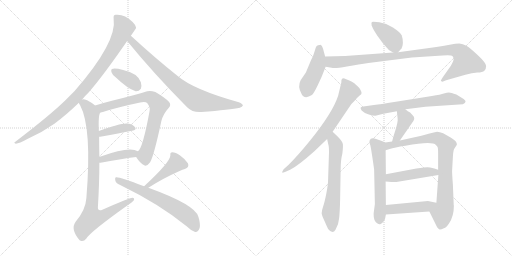
t = 0.00 s
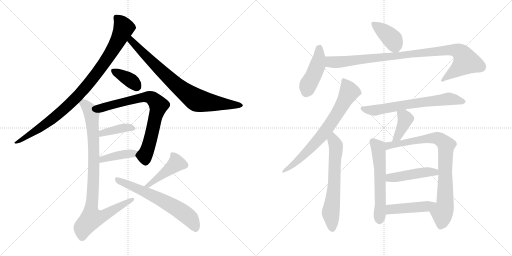
t = 2.98 s
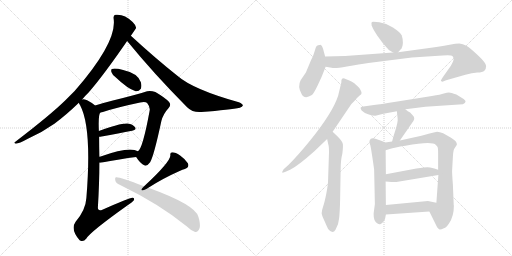
t = 5.97 s
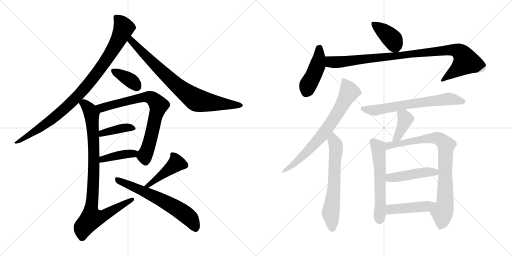
t = 8.95 s
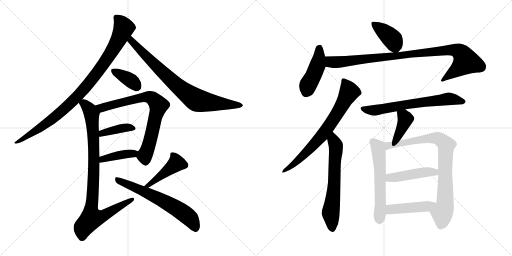
t = 11.94 s
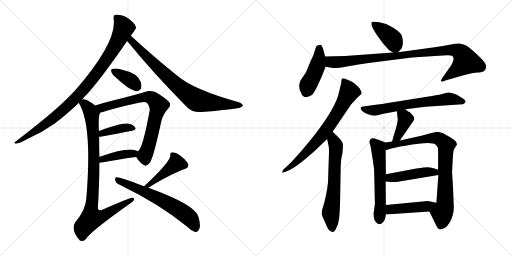
t = 14.92 s

The animated SVG that drew these frames (rendered in a browser with its animation timeline set to each time). Animation: 20 CSS @keyframes rules; one cycle of 14.92 s.

<svg version="1.1" viewBox="0 0 2048 1024" xmlns="http://www.w3.org/2000/svg">
  <g stroke="lightgray" stroke-dasharray="1,1" stroke-width="1" transform="scale(4, 4)">
    <line x1="0" y1="0" x2="256" y2="256"></line>
    <line x1="256" y1="0" x2="0" y2="256"></line>
    <line x1="128" y1="0" x2="128" y2="256"></line>
    <line x1="0" y1="128" x2="256" y2="128"></line>
    <line x1="256" y1="0" x2="512" y2="256"></line>
    <line x1="512" y1="0" x2="256" y2="256"></line>
    <line x1="384" y1="0" x2="384" y2="256"></line>
    <line x1="256" y1="128" x2="512" y2="128"></line>
  </g>
<g transform="scale(1, -1) translate(0, -850)">
   <style type="text/css">
    @keyframes keyframes0 {
      from {
       stroke: black;
       stroke-dashoffset: 947;
       stroke-width: 128;
       }
       76% {
       animation-timing-function: step-end;
       stroke: black;
       stroke-dashoffset: 0;
       stroke-width: 128;
       }
       to {
       stroke: black;
       stroke-width: 1024;
       }
       }
       #make-me-a-hanzi-animation-0 {
         animation: keyframes0 1.020671s both;
         animation-delay: 0.000000s;
         animation-timing-function: linear;
       }
    @keyframes keyframes1 {
      from {
       stroke: black;
       stroke-dashoffset: 797;
       stroke-width: 128;
       }
       72% {
       animation-timing-function: step-end;
       stroke: black;
       stroke-dashoffset: 0;
       stroke-width: 128;
       }
       to {
       stroke: black;
       stroke-width: 1024;
       }
       }
       #make-me-a-hanzi-animation-1 {
         animation: keyframes1 0.898600s both;
         animation-delay: 1.020671s;
         animation-timing-function: linear;
       }
    @keyframes keyframes2 {
      from {
       stroke: black;
       stroke-dashoffset: 370;
       stroke-width: 128;
       }
       55% {
       animation-timing-function: step-end;
       stroke: black;
       stroke-dashoffset: 0;
       stroke-width: 128;
       }
       to {
       stroke: black;
       stroke-width: 1024;
       }
       }
       #make-me-a-hanzi-animation-2 {
         animation: keyframes2 0.551107s both;
         animation-delay: 1.919271s;
         animation-timing-function: linear;
       }
    @keyframes keyframes3 {
      from {
       stroke: black;
       stroke-dashoffset: 753;
       stroke-width: 128;
       }
       71% {
       animation-timing-function: step-end;
       stroke: black;
       stroke-dashoffset: 0;
       stroke-width: 128;
       }
       to {
       stroke: black;
       stroke-width: 1024;
       }
       }
       #make-me-a-hanzi-animation-3 {
         animation: keyframes3 0.862793s both;
         animation-delay: 2.470378s;
         animation-timing-function: linear;
       }
    @keyframes keyframes4 {
      from {
       stroke: black;
       stroke-dashoffset: 394;
       stroke-width: 128;
       }
       56% {
       animation-timing-function: step-end;
       stroke: black;
       stroke-dashoffset: 0;
       stroke-width: 128;
       }
       to {
       stroke: black;
       stroke-width: 1024;
       }
       }
       #make-me-a-hanzi-animation-4 {
         animation: keyframes4 0.570638s both;
         animation-delay: 3.333171s;
         animation-timing-function: linear;
       }
    @keyframes keyframes5 {
      from {
       stroke: black;
       stroke-dashoffset: 406;
       stroke-width: 128;
       }
       57% {
       animation-timing-function: step-end;
       stroke: black;
       stroke-dashoffset: 0;
       stroke-width: 128;
       }
       to {
       stroke: black;
       stroke-width: 1024;
       }
       }
       #make-me-a-hanzi-animation-5 {
         animation: keyframes5 0.580404s both;
         animation-delay: 3.903809s;
         animation-timing-function: linear;
       }
    @keyframes keyframes6 {
      from {
       stroke: black;
       stroke-dashoffset: 918;
       stroke-width: 128;
       }
       75% {
       animation-timing-function: step-end;
       stroke: black;
       stroke-dashoffset: 0;
       stroke-width: 128;
       }
       to {
       stroke: black;
       stroke-width: 1024;
       }
       }
       #make-me-a-hanzi-animation-6 {
         animation: keyframes6 0.997070s both;
         animation-delay: 4.484213s;
         animation-timing-function: linear;
       }
    @keyframes keyframes7 {
      from {
       stroke: black;
       stroke-dashoffset: 432;
       stroke-width: 128;
       }
       58% {
       animation-timing-function: step-end;
       stroke: black;
       stroke-dashoffset: 0;
       stroke-width: 128;
       }
       to {
       stroke: black;
       stroke-width: 1024;
       }
       }
       #make-me-a-hanzi-animation-7 {
         animation: keyframes7 0.601562s both;
         animation-delay: 5.481283s;
         animation-timing-function: linear;
       }
    @keyframes keyframes8 {
      from {
       stroke: black;
       stroke-dashoffset: 633;
       stroke-width: 128;
       }
       67% {
       animation-timing-function: step-end;
       stroke: black;
       stroke-dashoffset: 0;
       stroke-width: 128;
       }
       to {
       stroke: black;
       stroke-width: 1024;
       }
       }
       #make-me-a-hanzi-animation-8 {
         animation: keyframes8 0.765137s both;
         animation-delay: 6.082845s;
         animation-timing-function: linear;
       }
    @keyframes keyframes9 {
      from {
       stroke: black;
       stroke-dashoffset: 398;
       stroke-width: 128;
       }
       56% {
       animation-timing-function: step-end;
       stroke: black;
       stroke-dashoffset: 0;
       stroke-width: 128;
       }
       to {
       stroke: black;
       stroke-width: 1024;
       }
       }
       #make-me-a-hanzi-animation-9 {
         animation: keyframes9 0.573893s both;
         animation-delay: 6.847982s;
         animation-timing-function: linear;
       }
    @keyframes keyframes10 {
      from {
       stroke: black;
       stroke-dashoffset: 442;
       stroke-width: 128;
       }
       59% {
       animation-timing-function: step-end;
       stroke: black;
       stroke-dashoffset: 0;
       stroke-width: 128;
       }
       to {
       stroke: black;
       stroke-width: 1024;
       }
       }
       #make-me-a-hanzi-animation-10 {
         animation: keyframes10 0.609701s both;
         animation-delay: 7.421875s;
         animation-timing-function: linear;
       }
    @keyframes keyframes11 {
      from {
       stroke: black;
       stroke-dashoffset: 964;
       stroke-width: 128;
       }
       76% {
       animation-timing-function: step-end;
       stroke: black;
       stroke-dashoffset: 0;
       stroke-width: 128;
       }
       to {
       stroke: black;
       stroke-width: 1024;
       }
       }
       #make-me-a-hanzi-animation-11 {
         animation: keyframes11 1.034505s both;
         animation-delay: 8.031576s;
         animation-timing-function: linear;
       }
    @keyframes keyframes12 {
      from {
       stroke: black;
       stroke-dashoffset: 717;
       stroke-width: 128;
       }
       70% {
       animation-timing-function: step-end;
       stroke: black;
       stroke-dashoffset: 0;
       stroke-width: 128;
       }
       to {
       stroke: black;
       stroke-width: 1024;
       }
       }
       #make-me-a-hanzi-animation-12 {
         animation: keyframes12 0.833496s both;
         animation-delay: 9.066081s;
         animation-timing-function: linear;
       }
    @keyframes keyframes13 {
      from {
       stroke: black;
       stroke-dashoffset: 635;
       stroke-width: 128;
       }
       67% {
       animation-timing-function: step-end;
       stroke: black;
       stroke-dashoffset: 0;
       stroke-width: 128;
       }
       to {
       stroke: black;
       stroke-width: 1024;
       }
       }
       #make-me-a-hanzi-animation-13 {
         animation: keyframes13 0.766764s both;
         animation-delay: 9.899577s;
         animation-timing-function: linear;
       }
    @keyframes keyframes14 {
      from {
       stroke: black;
       stroke-dashoffset: 662;
       stroke-width: 128;
       }
       68% {
       animation-timing-function: step-end;
       stroke: black;
       stroke-dashoffset: 0;
       stroke-width: 128;
       }
       to {
       stroke: black;
       stroke-width: 1024;
       }
       }
       #make-me-a-hanzi-animation-14 {
         animation: keyframes14 0.788737s both;
         animation-delay: 10.666341s;
         animation-timing-function: linear;
       }
    @keyframes keyframes15 {
      from {
       stroke: black;
       stroke-dashoffset: 391;
       stroke-width: 128;
       }
       56% {
       animation-timing-function: step-end;
       stroke: black;
       stroke-dashoffset: 0;
       stroke-width: 128;
       }
       to {
       stroke: black;
       stroke-width: 1024;
       }
       }
       #make-me-a-hanzi-animation-15 {
         animation: keyframes15 0.568197s both;
         animation-delay: 11.455078s;
         animation-timing-function: linear;
       }
    @keyframes keyframes16 {
      from {
       stroke: black;
       stroke-dashoffset: 580;
       stroke-width: 128;
       }
       65% {
       animation-timing-function: step-end;
       stroke: black;
       stroke-dashoffset: 0;
       stroke-width: 128;
       }
       to {
       stroke: black;
       stroke-width: 1024;
       }
       }
       #make-me-a-hanzi-animation-16 {
         animation: keyframes16 0.722005s both;
         animation-delay: 12.023275s;
         animation-timing-function: linear;
       }
    @keyframes keyframes17 {
      from {
       stroke: black;
       stroke-dashoffset: 840;
       stroke-width: 128;
       }
       73% {
       animation-timing-function: step-end;
       stroke: black;
       stroke-dashoffset: 0;
       stroke-width: 128;
       }
       to {
       stroke: black;
       stroke-width: 1024;
       }
       }
       #make-me-a-hanzi-animation-17 {
         animation: keyframes17 0.933594s both;
         animation-delay: 12.745280s;
         animation-timing-function: linear;
       }
    @keyframes keyframes18 {
      from {
       stroke: black;
       stroke-dashoffset: 459;
       stroke-width: 128;
       }
       60% {
       animation-timing-function: step-end;
       stroke: black;
       stroke-dashoffset: 0;
       stroke-width: 128;
       }
       to {
       stroke: black;
       stroke-width: 1024;
       }
       }
       #make-me-a-hanzi-animation-18 {
         animation: keyframes18 0.623535s both;
         animation-delay: 13.678874s;
         animation-timing-function: linear;
       }
    @keyframes keyframes19 {
      from {
       stroke: black;
       stroke-dashoffset: 451;
       stroke-width: 128;
       }
       59% {
       animation-timing-function: step-end;
       stroke: black;
       stroke-dashoffset: 0;
       stroke-width: 128;
       }
       to {
       stroke: black;
       stroke-width: 1024;
       }
       }
       #make-me-a-hanzi-animation-19 {
         animation: keyframes19 0.617025s both;
         animation-delay: 14.302409s;
         animation-timing-function: linear;
       }
</style>
<path d="M 328.5 452.0 Q 338.5 465.0 353.5 479.0 Q 414.5 549.0 508.5 686.0 L 523.5 707.0 Q 544.5 737.0 544.5 739.0 Q 543.5 749.0 530.5 762.0 Q 497.5 795.0 462.5 791.0 Q 452.5 790.0 454.5 776.0 Q 469.5 682.0 298.5 486.0 Q 279.5 467.0 260.5 448.0 Q 202.5 391.0 61.5 283.0 Q 52.5 279.0 63.5 275.0 Q 76.5 276.0 109.5 294.0 Q 166.5 319.0 217.5 355.0 Q 263.5 389.0 315.5 439.0 L 328.5 452.0 Z" fill="lightgray"></path> 
<path d="M 508.5 686.0 Q 614.5 556.0 748.5 421.0 Q 770.5 399.0 805.5 402.0 Q 922.5 411.0 959.5 419.0 Q 969.5 423.0 971.5 428.0 Q 971.5 434.0 955.5 441.0 Q 772.5 492.0 709.5 547.0 Q 622.5 616.0 523.5 707.0 C 501.5 727.0 489.5 709.0 508.5 686.0 Z" fill="lightgray"></path> 
<path d="M 462.5 541.0 Q 510.5 495.0 542.5 485.0 Q 555.5 484.0 563.5 495.0 Q 567.5 507.0 563.5 521.0 Q 551.5 557.0 492.5 570.0 Q 458.5 579.0 447.5 574.0 Q 443.5 573.0 445.5 562.0 Q 448.5 552.0 462.5 541.0 Z" fill="lightgray"></path> 
<path d="M 544.5 222.0 Q 560.5 197.0 576.5 189.0 Q 586.5 182.0 600.5 201.0 Q 615.5 226.0 645.5 366.0 Q 652.5 394.0 674.5 418.0 Q 686.5 430.0 675.5 443.0 Q 660.5 459.0 621.5 482.0 Q 602.5 489.0 588.5 485.0 Q 569.5 478.0 537.5 470.0 Q 500.5 460.0 451.5 448.0 Q 411.5 438.0 380.5 428.0 C 351.5 419.0 372.5 393.0 401.5 400.0 Q 407.5 401.0 411.5 402.0 Q 465.5 420.0 560.5 440.0 Q 581.5 444.0 588.5 438.0 Q 601.5 422.0 598.5 407.0 Q 570.5 254.0 551.5 245.0 C 539.5 229.0 539.5 229.0 544.5 222.0 Z" fill="lightgray"></path> 
<path d="M 396.5 303.0 Q 400.5 303.0 406.5 304.0 Q 476.5 317.0 528.5 327.0 Q 547.5 331.0 540.5 341.0 Q 531.5 353.0 510.5 356.0 Q 483.5 359.0 395.5 326.0 C 367.5 316.0 366.5 301.0 396.5 303.0 Z" fill="lightgray"></path> 
<path d="M 397.5 199.0 Q 398.5 199.0 402.5 199.0 Q 481.5 214.0 544.5 222.0 C 574.5 226.0 578.5 231.0 551.5 245.0 Q 518.5 266.0 402.5 224.0 Q 399.5 224.0 397.5 223.0 C 368.5 217.0 367.5 199.0 397.5 199.0 Z" fill="lightgray"></path> 
<path d="M 380.5 428.0 Q 364.5 441.0 348.5 449.0 Q 333.5 455.0 328.5 452.0 C 307.5 456.0 307.5 456.0 315.5 439.0 Q 316.5 435.0 320.5 429.0 Q 368.5 339.0 345.5 58.0 Q 342.5 10.0 302.5 -37.0 Q 280.5 -67.0 318.5 -111.0 L 320.5 -112.0 Q 333.5 -119.0 345.5 -104.0 Q 361.5 -77.0 510.5 29.0 Q 529.5 41.0 535.5 49.0 Q 539.5 59.0 529.5 59.0 Q 517.5 59.0 409.5 11.0 Q 391.5 4.0 391.5 20.0 Q 397.5 117.0 397.5 199.0 L 397.5 223.0 Q 396.5 265.0 396.5 303.0 L 395.5 326.0 Q 392.5 392.0 401.5 400.0 C 404.5 411.0 404.5 411.0 380.5 428.0 Z" fill="lightgray"></path> 
<path d="M 593.5 99.0 Q 650.5 136.0 720.5 167.0 Q 729.5 171.0 739.5 174.0 Q 758.5 181.0 751.5 197.0 Q 741.5 213.0 720.5 228.0 Q 701.5 241.0 689.5 241.0 Q 679.5 241.0 681.5 229.0 Q 681.5 202.0 576.5 105.0 C 554.5 85.0 568.5 83.0 593.5 99.0 Z" fill="lightgray"></path> 
<path d="M 576.5 105.0 Q 474.5 144.0 464.5 141.0 Q 458.5 140.0 461.5 127.0 Q 462.5 118.0 480.5 110.0 Q 637.5 34.0 746.5 -55.0 Q 762.5 -71.0 778.5 -77.0 Q 791.5 -81.0 798.5 -62.0 Q 802.5 -46.0 793.5 -17.0 Q 781.5 31.0 593.5 99.0 L 576.5 105.0 Z" fill="lightgray"></path> 
<path d="M 1592.5 641.5 L 1606.5 657.5 Q 1610.5 663.5 1611.5 678.5 Q 1612.5 693.5 1606.5 709.5 Q 1599.5 722.5 1571.5 740.5 Q 1544.5 757.5 1517.5 761.5 Q 1491.5 764.5 1487.5 762.5 Q 1484.5 759.5 1486.5 749.5 Q 1488.5 739.5 1509.5 707.5 Q 1531.5 674.5 1555.5 650.5 L 1572.5 640.5 C 1585.5 633.5 1585.5 633.5 1592.5 641.5 Z" fill="lightgray"></path> 
<path d="M 1300.5 624.5 L 1293.5 650.5 Q 1292.5 655.5 1288.5 664.5 Q 1284.5 672.5 1278.5 670.5 Q 1271.5 670.5 1266.5 666.5 Q 1262.5 661.5 1258.5 645.5 Q 1254.5 629.5 1243.5 608.5 L 1223.5 560.5 L 1202.5 529.5 Q 1189.5 504.5 1205.5 476.5 Q 1211.5 461.5 1224.5 461.5 Q 1234.5 463.5 1247.5 470.5 Q 1254.5 475.5 1270.5 508.5 Q 1286.5 540.5 1302.5 583.5 L 1300.5 624.5 Z" fill="lightgray"></path> 
<path d="M 1380.5 626.5 L 1300.5 624.5 C 1270.5 623.5 1272.5 588.5 1302.5 583.5 L 1326.5 579.5 Q 1337.5 575.5 1387.5 584.5 Q 1437.5 593.5 1473.5 598.5 L 1647.5 620.5 L 1770.5 628.5 Q 1805.5 630.5 1809.5 626.5 Q 1813.5 622.5 1814.5 615.5 Q 1815.5 608.5 1803.5 587.5 L 1772.5 543.5 Q 1763.5 529.5 1763.5 527.5 Q 1764.5 525.5 1769.5 523.5 L 1784.5 529.5 L 1861.5 551.5 Q 1888.5 559.5 1909.5 560.5 Q 1930.5 560.5 1937.5 567.5 Q 1944.5 574.5 1944.5 586.5 Q 1944.5 598.5 1911.5 629.5 Q 1879.5 659.5 1865.5 667.5 Q 1851.5 675.5 1837.5 676.5 Q 1823.5 676.5 1798.5 671.5 Q 1773.5 666.5 1738.5 661.5 L 1592.5 641.5 L 1572.5 640.5 L 1380.5 626.5 Z" fill="lightgray"></path> 
<path d="M 1365.5 528.5 L 1365.5 521.5 L 1352.5 467.5 Q 1330.5 399.5 1240.5 288.5 Q 1192.5 229.5 1154.5 191.5 L 1134.5 173.5 L 1127.5 160.5 Q 1127.5 157.5 1144.5 164.5 L 1160.5 171.5 Q 1192.5 187.5 1258.5 246.5 L 1308.5 294.5 L 1330.5 323.5 L 1405.5 434.5 L 1417.5 446.5 Q 1432.5 463.5 1437.5 467.5 Q 1443.5 471.5 1445.5 474.5 Q 1447.5 482.5 1443.5 487.5 Q 1439.5 497.5 1432.5 503.5 L 1421.5 513.5 Q 1417.5 518.5 1399.5 527.5 L 1377.5 536.5 Q 1365.5 537.5 1365.5 528.5 Z" fill="lightgray"></path> 
<path d="M 1308.5 294.5 L 1312.5 275.5 Q 1317.5 262.5 1315.5 226.5 L 1312.5 135.5 Q 1312.5 112.5 1305.5 77.5 Q 1298.5 41.5 1292.5 24.5 Q 1286.5 6.5 1286.5 -2.5 Q 1287.5 -11.5 1298.5 -34.5 Q 1305.5 -51.5 1312.5 -65.5 Q 1330.5 -88.5 1342.5 -67.5 Q 1354.5 -47.5 1356.5 -22.5 Q 1359.5 2.5 1360.5 54.5 L 1362.5 169.5 Q 1362.5 210.5 1369.5 236.5 Q 1372.5 262.5 1371.5 273.5 Q 1370.5 284.5 1349.5 305.5 L 1330.5 323.5 C 1308.5 344.5 1302.5 323.5 1308.5 294.5 Z" fill="lightgray"></path> 
<path d="M 1621.5 413.5 L 1701.5 423.5 L 1851.5 433.5 Q 1871.5 442.5 1854.5 454.5 Q 1846.5 460.5 1825.5 472.5 Q 1803.5 480.5 1795.5 480.5 Q 1788.5 480.5 1775.5 476.5 Q 1763.5 472.5 1727.5 466.5 L 1589.5 444.5 Q 1521.5 433.5 1481.5 428.5 L 1453.5 424.5 Q 1443.5 422.5 1442.5 419.5 Q 1441.5 416.5 1446.5 408.5 Q 1455.5 399.5 1472.5 393.5 Q 1489.5 387.5 1501.5 387.5 L 1533.5 395.5 L 1587.5 405.5 L 1621.5 413.5 Z" fill="lightgray"></path> 
<path d="M 1599.5 288.5 L 1653.5 366.5 Q 1661.5 378.5 1651.5 388.5 L 1640.5 400.5 Q 1631.5 404.5 1621.5 413.5 C 1598.5 433.5 1584.5 435.5 1587.5 405.5 L 1590.5 376.5 Q 1592.5 366.5 1582.5 332.5 Q 1572.5 301.5 1568.5 284.5 C 1561.5 255.5 1582.5 263.5 1599.5 288.5 Z" fill="lightgray"></path> 
<path d="M 1540.5 280.5 L 1527.5 286.5 L 1504.5 294.5 Q 1483.5 302.5 1478.5 288.5 Q 1475.5 283.5 1481.5 268.5 Q 1486.5 245.5 1496.5 172.5 L 1499.5 34.5 L 1494.5 -3.5 Q 1493.5 -32.5 1508.5 -42.5 Q 1516.5 -48.5 1520.5 -46.5 Q 1525.5 -45.5 1532.5 -37.5 Q 1539.5 -29.5 1540.5 -23.5 L 1543.5 -7.5 L 1543.5 30.5 L 1542.5 124.5 L 1543.5 153.5 L 1542.5 249.5 C 1542.5 279.5 1542.5 279.5 1540.5 280.5 Z" fill="lightgray"></path> 
<path d="M 1814.5 39.5 L 1811.5 112.5 Q 1807.5 165.5 1808.5 169.5 L 1811.5 222.5 Q 1812.5 245.5 1816.5 254.5 L 1827.5 271.5 Q 1827.5 277.5 1824.5 282.5 Q 1822.5 287.5 1802.5 300.5 L 1772.5 317.5 Q 1758.5 323.5 1748.5 323.5 Q 1729.5 320.5 1714.5 315.5 L 1685.5 307.5 L 1599.5 288.5 L 1568.5 284.5 L 1540.5 280.5 C 1510.5 276.5 1513.5 240.5 1542.5 249.5 L 1558.5 254.5 Q 1577.5 260.5 1621.5 267.5 Q 1729.5 286.5 1743.5 270.5 Q 1749.5 264.5 1750.5 261.5 Q 1752.5 258.5 1752.5 235.5 L 1752.5 171.5 L 1753.5 150.5 L 1745.5 39.5 C 1743.5 9.5 1704.5 31.5 1717.5 4.5 L 1748.5 -58.5 Q 1754.5 -66.5 1758.5 -67.5 Q 1763.5 -68.5 1775.5 -62.5 Q 1785.5 -60.5 1796.5 -42.5 Q 1815.5 -14.5 1815.5 27.5 Q 1814.5 28.5 1814.5 39.5 Z" fill="lightgray"></path> 
<path d="M 1542.5 124.5 L 1566.5 122.5 Q 1574.5 120.5 1603.5 125.5 L 1753.5 150.5 C 1783.5 155.5 1780.5 162.5 1752.5 171.5 L 1737.5 176.5 Q 1717.5 181.5 1709.5 181.5 Q 1701.5 181.5 1665.5 176.5 L 1543.5 153.5 C 1514.5 147.5 1512.5 126.5 1542.5 124.5 Z" fill="lightgray"></path> 
<path d="M 1543.5 -7.5 L 1717.5 4.5 C 1747.5 6.5 1774.5 33.5 1745.5 39.5 L 1711.5 46.5 L 1543.5 30.5 C 1513.5 27.5 1513.5 -9.5 1543.5 -7.5 Z" fill="lightgray"></path> 
      <clipPath id="make-me-a-hanzi-clip-0">
      <path d="M 328.5 452.0 Q 338.5 465.0 353.5 479.0 Q 414.5 549.0 508.5 686.0 L 523.5 707.0 Q 544.5 737.0 544.5 739.0 Q 543.5 749.0 530.5 762.0 Q 497.5 795.0 462.5 791.0 Q 452.5 790.0 454.5 776.0 Q 469.5 682.0 298.5 486.0 Q 279.5 467.0 260.5 448.0 Q 202.5 391.0 61.5 283.0 Q 52.5 279.0 63.5 275.0 Q 76.5 276.0 109.5 294.0 Q 166.5 319.0 217.5 355.0 Q 263.5 389.0 315.5 439.0 L 328.5 452.0 Z" fill="lightgray"></path>
      </clipPath>
      <path clip-path="url(#make-me-a-hanzi-clip-0)" d="M 464.5 781.0 L 485.5 759.0 L 494.5 736.0 L 440.5 633.0 L 362.5 525.0 L 294.5 449.0 L 200.5 366.0 L 66.5 280.0 " fill="none" id="make-me-a-hanzi-animation-0" stroke-dasharray="819 1638" stroke-linecap="round"></path>

      <clipPath id="make-me-a-hanzi-clip-1">
      <path d="M 508.5 686.0 Q 614.5 556.0 748.5 421.0 Q 770.5 399.0 805.5 402.0 Q 922.5 411.0 959.5 419.0 Q 969.5 423.0 971.5 428.0 Q 971.5 434.0 955.5 441.0 Q 772.5 492.0 709.5 547.0 Q 622.5 616.0 523.5 707.0 C 501.5 727.0 489.5 709.0 508.5 686.0 Z" fill="lightgray"></path>
      </clipPath>
      <path clip-path="url(#make-me-a-hanzi-clip-1)" d="M 525.5 697.0 L 525.5 686.0 L 650.5 560.0 L 773.5 457.0 L 813.5 443.0 L 962.5 427.0 " fill="none" id="make-me-a-hanzi-animation-1" stroke-dasharray="669 1338" stroke-linecap="round"></path>

      <clipPath id="make-me-a-hanzi-clip-2">
      <path d="M 462.5 541.0 Q 510.5 495.0 542.5 485.0 Q 555.5 484.0 563.5 495.0 Q 567.5 507.0 563.5 521.0 Q 551.5 557.0 492.5 570.0 Q 458.5 579.0 447.5 574.0 Q 443.5 573.0 445.5 562.0 Q 448.5 552.0 462.5 541.0 Z" fill="lightgray"></path>
      </clipPath>
      <path clip-path="url(#make-me-a-hanzi-clip-2)" d="M 453.5 567.0 L 519.5 531.0 L 547.5 504.0 " fill="none" id="make-me-a-hanzi-animation-2" stroke-dasharray="242 484" stroke-linecap="round"></path>

      <clipPath id="make-me-a-hanzi-clip-3">
      <path d="M 544.5 222.0 Q 560.5 197.0 576.5 189.0 Q 586.5 182.0 600.5 201.0 Q 615.5 226.0 645.5 366.0 Q 652.5 394.0 674.5 418.0 Q 686.5 430.0 675.5 443.0 Q 660.5 459.0 621.5 482.0 Q 602.5 489.0 588.5 485.0 Q 569.5 478.0 537.5 470.0 Q 500.5 460.0 451.5 448.0 Q 411.5 438.0 380.5 428.0 C 351.5 419.0 372.5 393.0 401.5 400.0 Q 407.5 401.0 411.5 402.0 Q 465.5 420.0 560.5 440.0 Q 581.5 444.0 588.5 438.0 Q 601.5 422.0 598.5 407.0 Q 570.5 254.0 551.5 245.0 C 539.5 229.0 539.5 229.0 544.5 222.0 Z" fill="lightgray"></path>
      </clipPath>
      <path clip-path="url(#make-me-a-hanzi-clip-3)" d="M 388.5 426.0 L 412.5 419.0 L 590.5 462.0 L 608.5 458.0 L 624.5 442.0 L 634.5 429.0 L 632.5 417.0 L 593.5 262.0 L 578.5 228.0 L 582.5 206.0 " fill="none" id="make-me-a-hanzi-animation-3" stroke-dasharray="625 1250" stroke-linecap="round"></path>

      <clipPath id="make-me-a-hanzi-clip-4">
      <path d="M 396.5 303.0 Q 400.5 303.0 406.5 304.0 Q 476.5 317.0 528.5 327.0 Q 547.5 331.0 540.5 341.0 Q 531.5 353.0 510.5 356.0 Q 483.5 359.0 395.5 326.0 C 367.5 316.0 366.5 301.0 396.5 303.0 Z" fill="lightgray"></path>
      </clipPath>
      <path clip-path="url(#make-me-a-hanzi-clip-4)" d="M 400.5 309.0 L 411.5 319.0 L 464.5 333.0 L 513.5 340.0 L 531.5 336.0 " fill="none" id="make-me-a-hanzi-animation-4" stroke-dasharray="266 532" stroke-linecap="round"></path>

      <clipPath id="make-me-a-hanzi-clip-5">
      <path d="M 397.5 199.0 Q 398.5 199.0 402.5 199.0 Q 481.5 214.0 544.5 222.0 C 574.5 226.0 578.5 231.0 551.5 245.0 Q 518.5 266.0 402.5 224.0 Q 399.5 224.0 397.5 223.0 C 368.5 217.0 367.5 199.0 397.5 199.0 Z" fill="lightgray"></path>
      </clipPath>
      <path clip-path="url(#make-me-a-hanzi-clip-5)" d="M 400.5 205.0 L 417.5 218.0 L 544.5 241.0 " fill="none" id="make-me-a-hanzi-animation-5" stroke-dasharray="278 556" stroke-linecap="round"></path>

      <clipPath id="make-me-a-hanzi-clip-6">
      <path d="M 380.5 428.0 Q 364.5 441.0 348.5 449.0 Q 333.5 455.0 328.5 452.0 C 307.5 456.0 307.5 456.0 315.5 439.0 Q 316.5 435.0 320.5 429.0 Q 368.5 339.0 345.5 58.0 Q 342.5 10.0 302.5 -37.0 Q 280.5 -67.0 318.5 -111.0 L 320.5 -112.0 Q 333.5 -119.0 345.5 -104.0 Q 361.5 -77.0 510.5 29.0 Q 529.5 41.0 535.5 49.0 Q 539.5 59.0 529.5 59.0 Q 517.5 59.0 409.5 11.0 Q 391.5 4.0 391.5 20.0 Q 397.5 117.0 397.5 199.0 L 397.5 223.0 Q 396.5 265.0 396.5 303.0 L 395.5 326.0 Q 392.5 392.0 401.5 400.0 C 404.5 411.0 404.5 411.0 380.5 428.0 Z" fill="lightgray"></path>
      </clipPath>
      <path clip-path="url(#make-me-a-hanzi-clip-6)" d="M 324.5 437.0 L 335.5 436.0 L 361.5 406.0 L 372.5 337.0 L 375.5 164.0 L 363.5 15.0 L 365.5 -23.0 L 414.5 -13.0 L 528.5 52.0 " fill="none" id="make-me-a-hanzi-animation-6" stroke-dasharray="790 1580" stroke-linecap="round"></path>

      <clipPath id="make-me-a-hanzi-clip-7">
      <path d="M 593.5 99.0 Q 650.5 136.0 720.5 167.0 Q 729.5 171.0 739.5 174.0 Q 758.5 181.0 751.5 197.0 Q 741.5 213.0 720.5 228.0 Q 701.5 241.0 689.5 241.0 Q 679.5 241.0 681.5 229.0 Q 681.5 202.0 576.5 105.0 C 554.5 85.0 568.5 83.0 593.5 99.0 Z" fill="lightgray"></path>
      </clipPath>
      <path clip-path="url(#make-me-a-hanzi-clip-7)" d="M 692.5 230.0 L 702.5 211.0 L 700.5 192.0 L 592.5 111.0 " fill="none" id="make-me-a-hanzi-animation-7" stroke-dasharray="304 608" stroke-linecap="round"></path>

      <clipPath id="make-me-a-hanzi-clip-8">
      <path d="M 576.5 105.0 Q 474.5 144.0 464.5 141.0 Q 458.5 140.0 461.5 127.0 Q 462.5 118.0 480.5 110.0 Q 637.5 34.0 746.5 -55.0 Q 762.5 -71.0 778.5 -77.0 Q 791.5 -81.0 798.5 -62.0 Q 802.5 -46.0 793.5 -17.0 Q 781.5 31.0 593.5 99.0 L 576.5 105.0 Z" fill="lightgray"></path>
      </clipPath>
      <path clip-path="url(#make-me-a-hanzi-clip-8)" d="M 466.5 133.0 L 598.5 75.0 L 708.5 16.0 L 758.5 -21.0 L 781.5 -61.0 " fill="none" id="make-me-a-hanzi-animation-8" stroke-dasharray="505 1010" stroke-linecap="round"></path>

      <clipPath id="make-me-a-hanzi-clip-9">
      <path d="M 1592.5 641.5 L 1606.5 657.5 Q 1610.5 663.5 1611.5 678.5 Q 1612.5 693.5 1606.5 709.5 Q 1599.5 722.5 1571.5 740.5 Q 1544.5 757.5 1517.5 761.5 Q 1491.5 764.5 1487.5 762.5 Q 1484.5 759.5 1486.5 749.5 Q 1488.5 739.5 1509.5 707.5 Q 1531.5 674.5 1555.5 650.5 L 1572.5 640.5 C 1585.5 633.5 1585.5 633.5 1592.5 641.5 Z" fill="lightgray"></path>
      </clipPath>
      <path clip-path="url(#make-me-a-hanzi-clip-9)" d="M 1492.5 755.5 L 1568.5 694.5 L 1586.5 653.5 " fill="none" id="make-me-a-hanzi-animation-9" stroke-dasharray="270 540" stroke-linecap="round"></path>

      <clipPath id="make-me-a-hanzi-clip-10">
      <path d="M 1300.5 624.5 L 1293.5 650.5 Q 1292.5 655.5 1288.5 664.5 Q 1284.5 672.5 1278.5 670.5 Q 1271.5 670.5 1266.5 666.5 Q 1262.5 661.5 1258.5 645.5 Q 1254.5 629.5 1243.5 608.5 L 1223.5 560.5 L 1202.5 529.5 Q 1189.5 504.5 1205.5 476.5 Q 1211.5 461.5 1224.5 461.5 Q 1234.5 463.5 1247.5 470.5 Q 1254.5 475.5 1270.5 508.5 Q 1286.5 540.5 1302.5 583.5 L 1300.5 624.5 Z" fill="lightgray"></path>
      </clipPath>
      <path clip-path="url(#make-me-a-hanzi-clip-10)" d="M 1276.5 656.5 L 1270.5 587.5 L 1232.5 511.5 L 1224.5 480.5 " fill="none" id="make-me-a-hanzi-animation-10" stroke-dasharray="314 628" stroke-linecap="round"></path>

      <clipPath id="make-me-a-hanzi-clip-11">
      <path d="M 1380.5 626.5 L 1300.5 624.5 C 1270.5 623.5 1272.5 588.5 1302.5 583.5 L 1326.5 579.5 Q 1337.5 575.5 1387.5 584.5 Q 1437.5 593.5 1473.5 598.5 L 1647.5 620.5 L 1770.5 628.5 Q 1805.5 630.5 1809.5 626.5 Q 1813.5 622.5 1814.5 615.5 Q 1815.5 608.5 1803.5 587.5 L 1772.5 543.5 Q 1763.5 529.5 1763.5 527.5 Q 1764.5 525.5 1769.5 523.5 L 1784.5 529.5 L 1861.5 551.5 Q 1888.5 559.5 1909.5 560.5 Q 1930.5 560.5 1937.5 567.5 Q 1944.5 574.5 1944.5 586.5 Q 1944.5 598.5 1911.5 629.5 Q 1879.5 659.5 1865.5 667.5 Q 1851.5 675.5 1837.5 676.5 Q 1823.5 676.5 1798.5 671.5 Q 1773.5 666.5 1738.5 661.5 L 1592.5 641.5 L 1572.5 640.5 L 1380.5 626.5 Z" fill="lightgray"></path>
      </clipPath>
      <path clip-path="url(#make-me-a-hanzi-clip-11)" d="M 1307.5 617.5 L 1324.5 602.5 L 1353.5 601.5 L 1766.5 647.5 L 1813.5 650.5 L 1838.5 643.5 L 1863.5 604.5 L 1768.5 528.5 " fill="none" id="make-me-a-hanzi-animation-11" stroke-dasharray="836 1672" stroke-linecap="round"></path>

      <clipPath id="make-me-a-hanzi-clip-12">
      <path d="M 1365.5 528.5 L 1365.5 521.5 L 1352.5 467.5 Q 1330.5 399.5 1240.5 288.5 Q 1192.5 229.5 1154.5 191.5 L 1134.5 173.5 L 1127.5 160.5 Q 1127.5 157.5 1144.5 164.5 L 1160.5 171.5 Q 1192.5 187.5 1258.5 246.5 L 1308.5 294.5 L 1330.5 323.5 L 1405.5 434.5 L 1417.5 446.5 Q 1432.5 463.5 1437.5 467.5 Q 1443.5 471.5 1445.5 474.5 Q 1447.5 482.5 1443.5 487.5 Q 1439.5 497.5 1432.5 503.5 L 1421.5 513.5 Q 1417.5 518.5 1399.5 527.5 L 1377.5 536.5 Q 1365.5 537.5 1365.5 528.5 Z" fill="lightgray"></path>
      </clipPath>
      <path clip-path="url(#make-me-a-hanzi-clip-12)" d="M 1376.5 525.5 L 1396.5 482.5 L 1307.5 333.5 L 1224.5 238.5 L 1136.5 166.5 " fill="none" id="make-me-a-hanzi-animation-12" stroke-dasharray="589 1178" stroke-linecap="round"></path>

      <clipPath id="make-me-a-hanzi-clip-13">
      <path d="M 1308.5 294.5 L 1312.5 275.5 Q 1317.5 262.5 1315.5 226.5 L 1312.5 135.5 Q 1312.5 112.5 1305.5 77.5 Q 1298.5 41.5 1292.5 24.5 Q 1286.5 6.5 1286.5 -2.5 Q 1287.5 -11.5 1298.5 -34.5 Q 1305.5 -51.5 1312.5 -65.5 Q 1330.5 -88.5 1342.5 -67.5 Q 1354.5 -47.5 1356.5 -22.5 Q 1359.5 2.5 1360.5 54.5 L 1362.5 169.5 Q 1362.5 210.5 1369.5 236.5 Q 1372.5 262.5 1371.5 273.5 Q 1370.5 284.5 1349.5 305.5 L 1330.5 323.5 C 1308.5 344.5 1302.5 323.5 1308.5 294.5 Z" fill="lightgray"></path>
      </clipPath>
      <path clip-path="url(#make-me-a-hanzi-clip-13)" d="M 1331.5 315.5 L 1343.5 246.5 L 1335.5 90.5 L 1323.5 7.5 L 1327.5 -61.5 " fill="none" id="make-me-a-hanzi-animation-13" stroke-dasharray="507 1014" stroke-linecap="round"></path>

      <clipPath id="make-me-a-hanzi-clip-14">
      <path d="M 1621.5 413.5 L 1701.5 423.5 L 1851.5 433.5 Q 1871.5 442.5 1854.5 454.5 Q 1846.5 460.5 1825.5 472.5 Q 1803.5 480.5 1795.5 480.5 Q 1788.5 480.5 1775.5 476.5 Q 1763.5 472.5 1727.5 466.5 L 1589.5 444.5 Q 1521.5 433.5 1481.5 428.5 L 1453.5 424.5 Q 1443.5 422.5 1442.5 419.5 Q 1441.5 416.5 1446.5 408.5 Q 1455.5 399.5 1472.5 393.5 Q 1489.5 387.5 1501.5 387.5 L 1533.5 395.5 L 1587.5 405.5 L 1621.5 413.5 Z" fill="lightgray"></path>
      </clipPath>
      <path clip-path="url(#make-me-a-hanzi-clip-14)" d="M 1450.5 416.5 L 1497.5 408.5 L 1615.5 431.5 L 1787.5 454.5 L 1851.5 444.5 " fill="none" id="make-me-a-hanzi-animation-14" stroke-dasharray="534 1068" stroke-linecap="round"></path>

      <clipPath id="make-me-a-hanzi-clip-15">
      <path d="M 1599.5 288.5 L 1653.5 366.5 Q 1661.5 378.5 1651.5 388.5 L 1640.5 400.5 Q 1631.5 404.5 1621.5 413.5 C 1598.5 433.5 1584.5 435.5 1587.5 405.5 L 1590.5 376.5 Q 1592.5 366.5 1582.5 332.5 Q 1572.5 301.5 1568.5 284.5 C 1561.5 255.5 1582.5 263.5 1599.5 288.5 Z" fill="lightgray"></path>
      </clipPath>
      <path clip-path="url(#make-me-a-hanzi-clip-15)" d="M 1595.5 398.5 L 1615.5 385.5 L 1620.5 371.5 L 1589.5 301.5 L 1575.5 287.5 " fill="none" id="make-me-a-hanzi-animation-15" stroke-dasharray="263 526" stroke-linecap="round"></path>

      <clipPath id="make-me-a-hanzi-clip-16">
      <path d="M 1540.5 280.5 L 1527.5 286.5 L 1504.5 294.5 Q 1483.5 302.5 1478.5 288.5 Q 1475.5 283.5 1481.5 268.5 Q 1486.5 245.5 1496.5 172.5 L 1499.5 34.5 L 1494.5 -3.5 Q 1493.5 -32.5 1508.5 -42.5 Q 1516.5 -48.5 1520.5 -46.5 Q 1525.5 -45.5 1532.5 -37.5 Q 1539.5 -29.5 1540.5 -23.5 L 1543.5 -7.5 L 1543.5 30.5 L 1542.5 124.5 L 1543.5 153.5 L 1542.5 249.5 C 1542.5 279.5 1542.5 279.5 1540.5 280.5 Z" fill="lightgray"></path>
      </clipPath>
      <path clip-path="url(#make-me-a-hanzi-clip-16)" d="M 1491.5 283.5 L 1512.5 261.5 L 1516.5 228.5 L 1522.5 38.5 L 1518.5 -31.5 " fill="none" id="make-me-a-hanzi-animation-16" stroke-dasharray="452 904" stroke-linecap="round"></path>

      <clipPath id="make-me-a-hanzi-clip-17">
      <path d="M 1814.5 39.5 L 1811.5 112.5 Q 1807.5 165.5 1808.5 169.5 L 1811.5 222.5 Q 1812.5 245.5 1816.5 254.5 L 1827.5 271.5 Q 1827.5 277.5 1824.5 282.5 Q 1822.5 287.5 1802.5 300.5 L 1772.5 317.5 Q 1758.5 323.5 1748.5 323.5 Q 1729.5 320.5 1714.5 315.5 L 1685.5 307.5 L 1599.5 288.5 L 1568.5 284.5 L 1540.5 280.5 C 1510.5 276.5 1513.5 240.5 1542.5 249.5 L 1558.5 254.5 Q 1577.5 260.5 1621.5 267.5 Q 1729.5 286.5 1743.5 270.5 Q 1749.5 264.5 1750.5 261.5 Q 1752.5 258.5 1752.5 235.5 L 1752.5 171.5 L 1753.5 150.5 L 1745.5 39.5 C 1743.5 9.5 1704.5 31.5 1717.5 4.5 L 1748.5 -58.5 Q 1754.5 -66.5 1758.5 -67.5 Q 1763.5 -68.5 1775.5 -62.5 Q 1785.5 -60.5 1796.5 -42.5 Q 1815.5 -14.5 1815.5 27.5 Q 1814.5 28.5 1814.5 39.5 Z" fill="lightgray"></path>
      </clipPath>
      <path clip-path="url(#make-me-a-hanzi-clip-17)" d="M 1544.5 257.5 L 1563.5 270.5 L 1735.5 298.5 L 1757.5 294.5 L 1781.5 274.5 L 1780.5 30.5 L 1768.5 -1.5 L 1768.5 -32.5 L 1760.5 -55.5 " fill="none" id="make-me-a-hanzi-animation-17" stroke-dasharray="712 1424" stroke-linecap="round"></path>

      <clipPath id="make-me-a-hanzi-clip-18">
      <path d="M 1542.5 124.5 L 1566.5 122.5 Q 1574.5 120.5 1603.5 125.5 L 1753.5 150.5 C 1783.5 155.5 1780.5 162.5 1752.5 171.5 L 1737.5 176.5 Q 1717.5 181.5 1709.5 181.5 Q 1701.5 181.5 1665.5 176.5 L 1543.5 153.5 C 1514.5 147.5 1512.5 126.5 1542.5 124.5 Z" fill="lightgray"></path>
      </clipPath>
      <path clip-path="url(#make-me-a-hanzi-clip-18)" d="M 1549.5 131.5 L 1559.5 139.5 L 1678.5 159.5 L 1725.5 163.5 L 1738.5 162.5 L 1744.5 155.5 " fill="none" id="make-me-a-hanzi-animation-18" stroke-dasharray="331 662" stroke-linecap="round"></path>

      <clipPath id="make-me-a-hanzi-clip-19">
      <path d="M 1543.5 -7.5 L 1717.5 4.5 C 1747.5 6.5 1774.5 33.5 1745.5 39.5 L 1711.5 46.5 L 1543.5 30.5 C 1513.5 27.5 1513.5 -9.5 1543.5 -7.5 Z" fill="lightgray"></path>
      </clipPath>
      <path clip-path="url(#make-me-a-hanzi-clip-19)" d="M 1551.5 -1.5 L 1565.5 12.5 L 1690.5 23.5 L 1738.5 35.5 " fill="none" id="make-me-a-hanzi-animation-19" stroke-dasharray="323 646" stroke-linecap="round"></path>

</g>
</svg>
